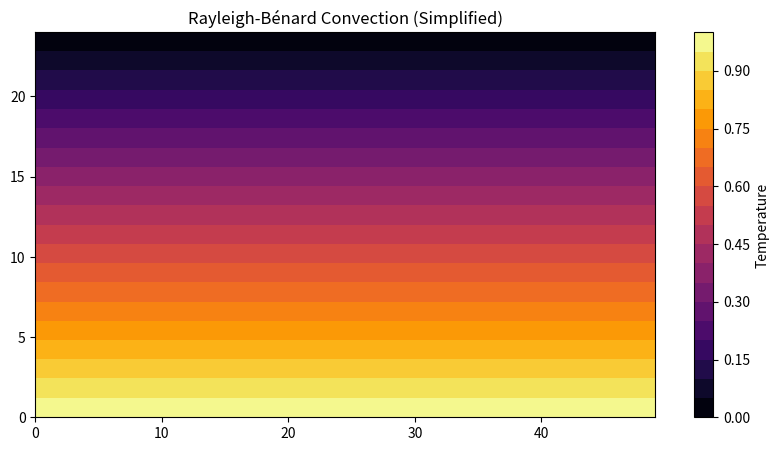

Source code (Python):
%matplotlib inline
import numpy as np
import matplotlib.pyplot as plt

def rayleigh_benard(nx=50, ny=25, prandtl=1.0, rayleigh=1e4, steps=1000, dt=1e-4):
    dx, dy = 1.0 / nx, 1.0 / ny
    T = np.zeros((ny, nx))
    T_old = np.zeros((ny, nx))
    psi = np.zeros((ny, nx))
    omega = np.zeros((ny, nx))
    omega_old = np.zeros((ny, nx))
    
    # Initialize Temperature with small perturbation
    T = 1.0 - np.linspace(0, 1, ny)[:, None] * np.ones((1, nx))
    T += 0.05 * np.random.randn(ny, nx)
    
    for step in range(steps):
        T_old[:] = T
        omega_old[:] = omega
        
        # Temperature advection-diffusion
        T[1:-1, 1:-1] = T_old[1:-1, 1:-1] + dt * (
            (T_old[1:-1, 2:] - 2*T_old[1:-1, 1:-1] + T_old[1:-1, :-2]) / dx**2 +
            (T_old[2:, 1:-1] - 2*T_old[1:-1, 1:-1] + T_old[:-2, 1:-1]) / dy**2
        )
        
        # Vorticity transport
        omega[1:-1, 1:-1] = omega_old[1:-1, 1:-1] + dt * (
            prandtl * ((omega_old[1:-1, 2:] - 2*omega_old[1:-1, 1:-1] + omega_old[1:-1, :-2]) / dx**2 +
                       (omega_old[2:, 1:-1] - 2*omega_old[1:-1, 1:-1] + omega_old[:-2, 1:-1]) / dy**2) +
            prandtl * rayleigh * (T[1:-1, 2:] - T[1:-1, :-2]) / (2 * dx)
        )
        
        # Solve Poisson for stream function (Jacobi iteration)
        for _ in range(20):
            psi[1:-1, 1:-1] = 0.25 * (psi[1:-1, 2:] + psi[1:-1, :-2] + psi[2:, 1:-1] + psi[:-2, 1:-1] + omega[1:-1, 1:-1] * dx * dy)
            
        # Update boundaries (simplified free-slip)
        T[0, :] = 1.0
        T[-1, :] = 0.0
        T[:, 0] = T[:, 1]
        T[:, -1] = T[:, -2]
        
    plt.figure(figsize=(10, 5))
    plt.contourf(T, levels=20, cmap='inferno')
    plt.colorbar(label='Temperature')
    plt.title('Rayleigh-Bénard Convection (Simplified)')
    plt.savefig('rayleigh_benard.png')

if __name__ == "__main__":
    rayleigh_benard()
